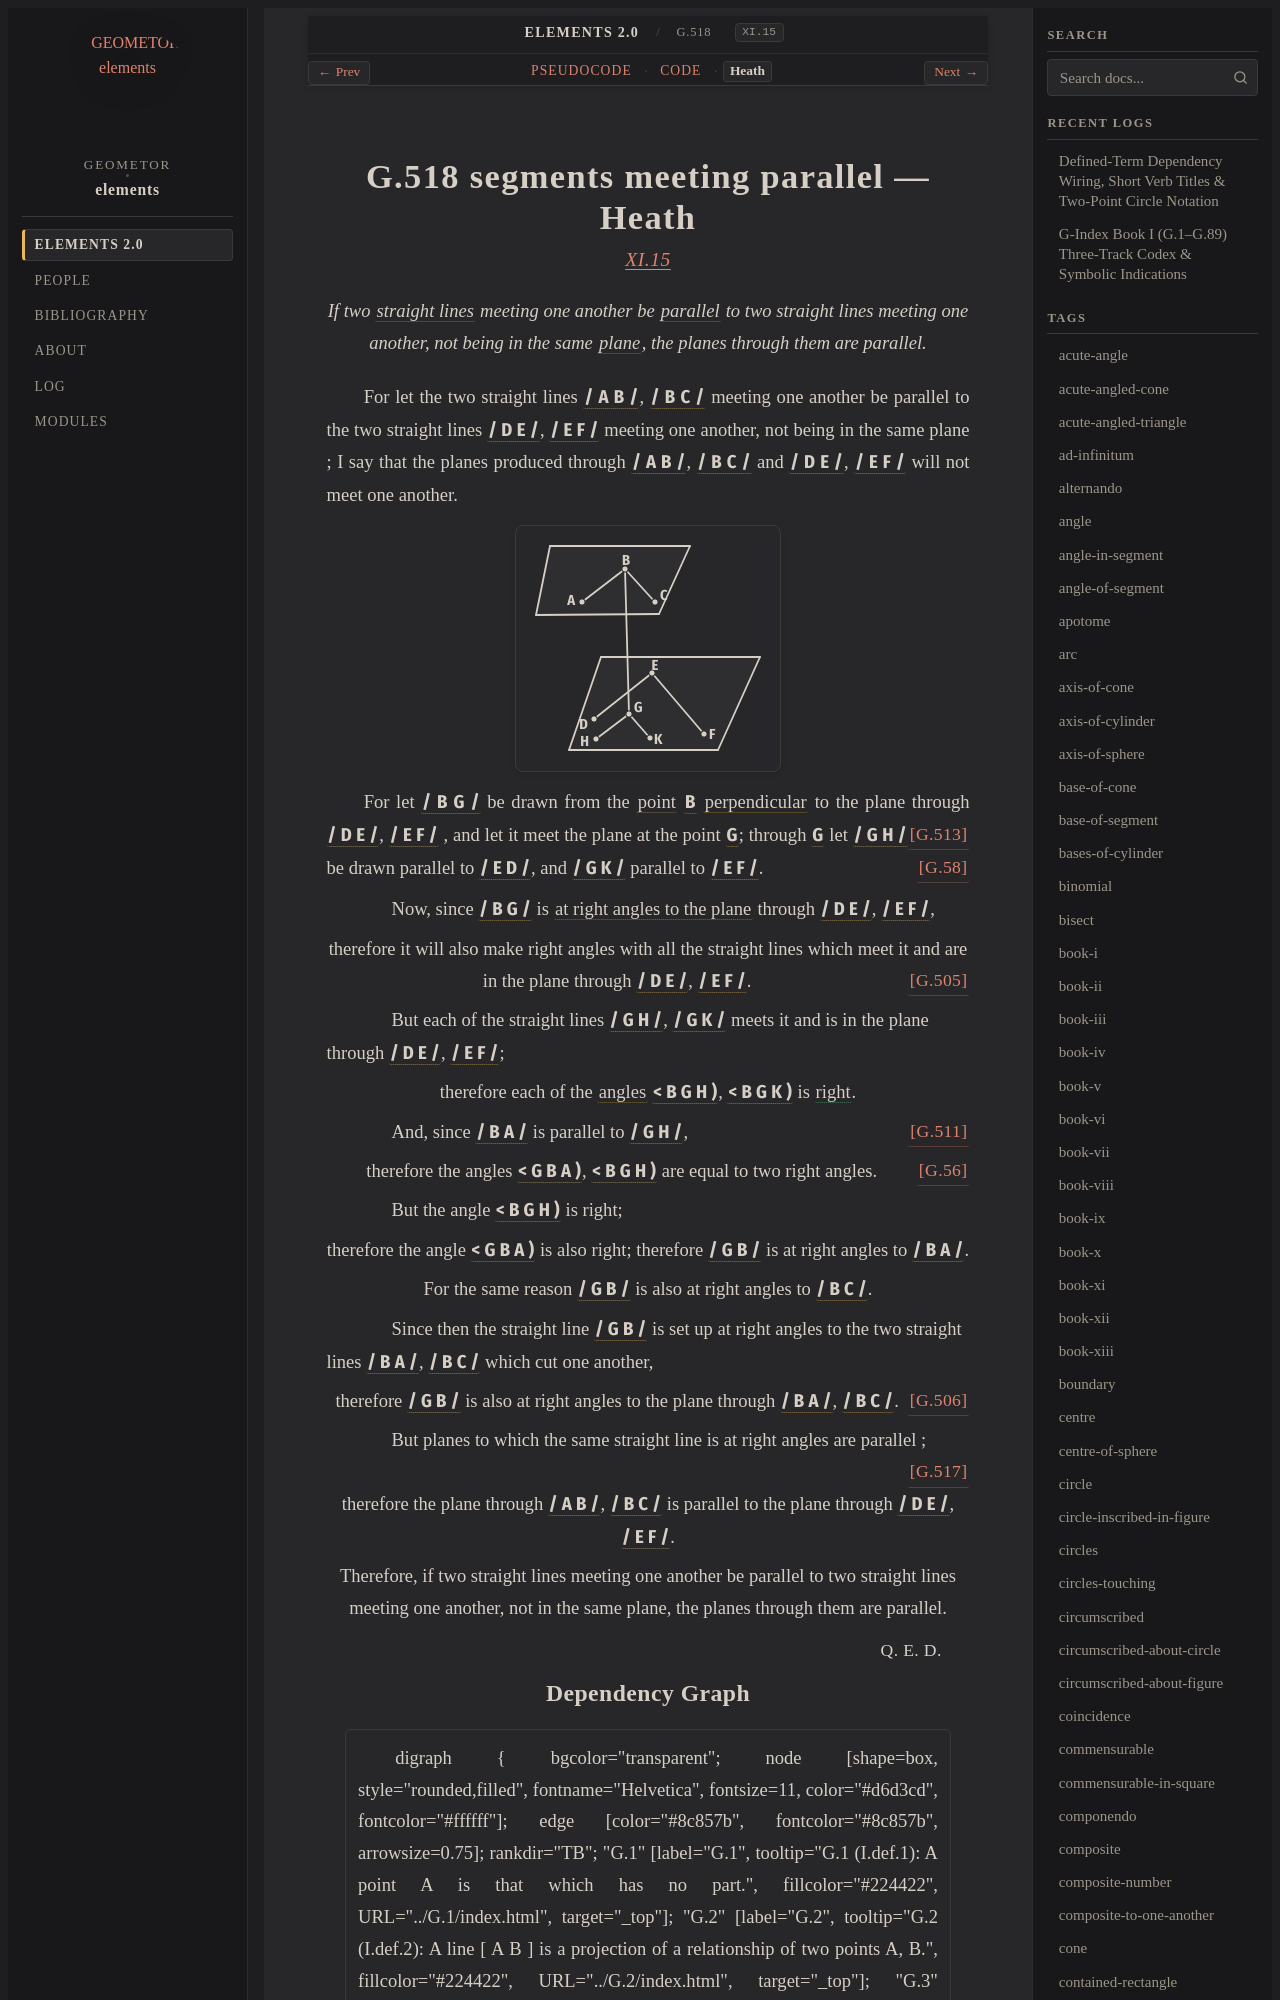

repository: geometor/elements · page: elements2/G.518/heath.html · generator: sphinx

:canonical_id: G.518
:original_id: XI.15
:title: G.518 segments meeting parallel
:volume: III
:book: XI
:type: prop

G.518 segments meeting parallel — Heath
=======================================

.. rubric:: `XI.15 <https://geometor.github.io/euclid/heath/volume_III/book_xi/propositions/15/>`_

.. enunciation::

   If two :term:`straight lines <G.4>` meeting one another be :term:`parallel <G.52>` to two straight lines meeting one another, not being in the same :term:`plane <G.7>`, the planes through them are parallel.

For let the two straight lines :g:`/ A B / <g1:/ A B />`, :g:`/ B C / <g1:/ B C />` meeting one another be parallel to the two straight lines :g:`/ D E / <g1:/ D E />`, :g:`/ E F / <g1:/ E F />` meeting one another, not being in the same plane ; I say that the planes produced through :g:`/ A B / <g1:/ A B />`, :g:`/ B C / <g1:/ B C />` and :g:`/ D E / <g1:/ D E />`, :g:`/ E F / <g1:/ E F />` will not meet one another.

.. picture:: g1.svg
   :alt: Book XI, Proposition 15

For let :g:`/ B G / <g1:/ B G />` be drawn from the :term:`point <G.1>` :g:`B <g1:B>` :term:`perpendicular <G.33>` to the plane through :g:`/ D E / <g1:/ D E />`, :g:`/ E F / <g1:/ E F />` :just:`[G.513] <G.513>`, and let it meet the plane at the point :g:`G <g1:G>`; through :g:`G <g1:G>` let :g:`/ G H / <g1:/ G H />` be drawn parallel to :g:`/ E D / <g1:/ E D />`, and :g:`/ G K / <g1:/ G K />` parallel to :g:`/ E F / <g1:/ E F />`. :just:`[G.58] <G.58>`

.. subclause::

   Now, since :g:`/ B G / <g1:/ B G />` is :term:`at right angles to the plane <G.505>` through :g:`/ D E / <g1:/ D E />`, :g:`/ E F / <g1:/ E F />`,

.. assertion::

   therefore it will also make right angles with all the straight lines which meet it and are in the plane through :g:`/ D E / <g1:/ D E />`, :g:`/ E F / <g1:/ E F />`. :just:`[G.505] <G.505>`

.. subclause::

   But each of the straight lines :g:`/ G H / <g1:/ G H />`, :g:`/ G K / <g1:/ G K />` meets it and is in the plane through :g:`/ D E / <g1:/ D E />`, :g:`/ E F / <g1:/ E F />`;

.. assertion::

   therefore each of the :term:`angles <G.22>` :g:`< B G H ) <g1:< B G H )>`, :g:`< B G K ) <g1:< B G K )>` is :eq:`right <g1:< B G H ) = g1:< B G K )>`.

.. subclause:: [G.511] <G.511>

   And, since :g:`/ B A / <g1:/ B A />` is parallel to :g:`/ G H / <g1:/ G H />`,

.. assertion::

   therefore the angles :g:`< G B A ) <g1:< G B A )>`, :g:`< B G H ) <g1:< B G H )>` are equal to two right angles. :just:`[G.56] <G.56>`

.. subclause::

   But the angle :g:`< B G H ) <g1:< B G H )>` is right;

.. assertion::

   therefore the angle :g:`< G B A ) <g1:< G B A )>` is also right; therefore :g:`/ G B / <g1:/ G B />` is at right angles to :g:`/ B A / <g1:/ B A />`.

.. assertion::

   For the same reason :g:`/ G B / <g1:/ G B />` is also at right angles to :g:`/ B C / <g1:/ B C />`.

.. subclause::

   Since then the straight line :g:`/ G B / <g1:/ G B />` is set up at right angles to the two straight lines :g:`/ B A / <g1:/ B A />`, :g:`/ B C / <g1:/ B C />` which cut one another,

.. assertion::

   therefore :g:`/ G B / <g1:/ G B />` is also at right angles to the plane through :g:`/ B A / <g1:/ B A />`, :g:`/ B C / <g1:/ B C />`. :just:`[G.506] <G.506>`

.. subclause::

   But planes to which the same straight line is at right angles are parallel ; :just:`[G.517] <G.517>`

.. assertion::

   therefore the plane through :g:`/ A B / <g1:/ A B />`, :g:`/ B C / <g1:/ B C />` is parallel to the plane through :g:`/ D E / <g1:/ D E />`, :g:`/ E F / <g1:/ E F />`.

.. assertion::

   Therefore, if two straight lines meeting one another be parallel to two straight lines meeting one another, not in the same plane, the planes through them are parallel.

.. qed::

   :just:`Q. E. D.`
